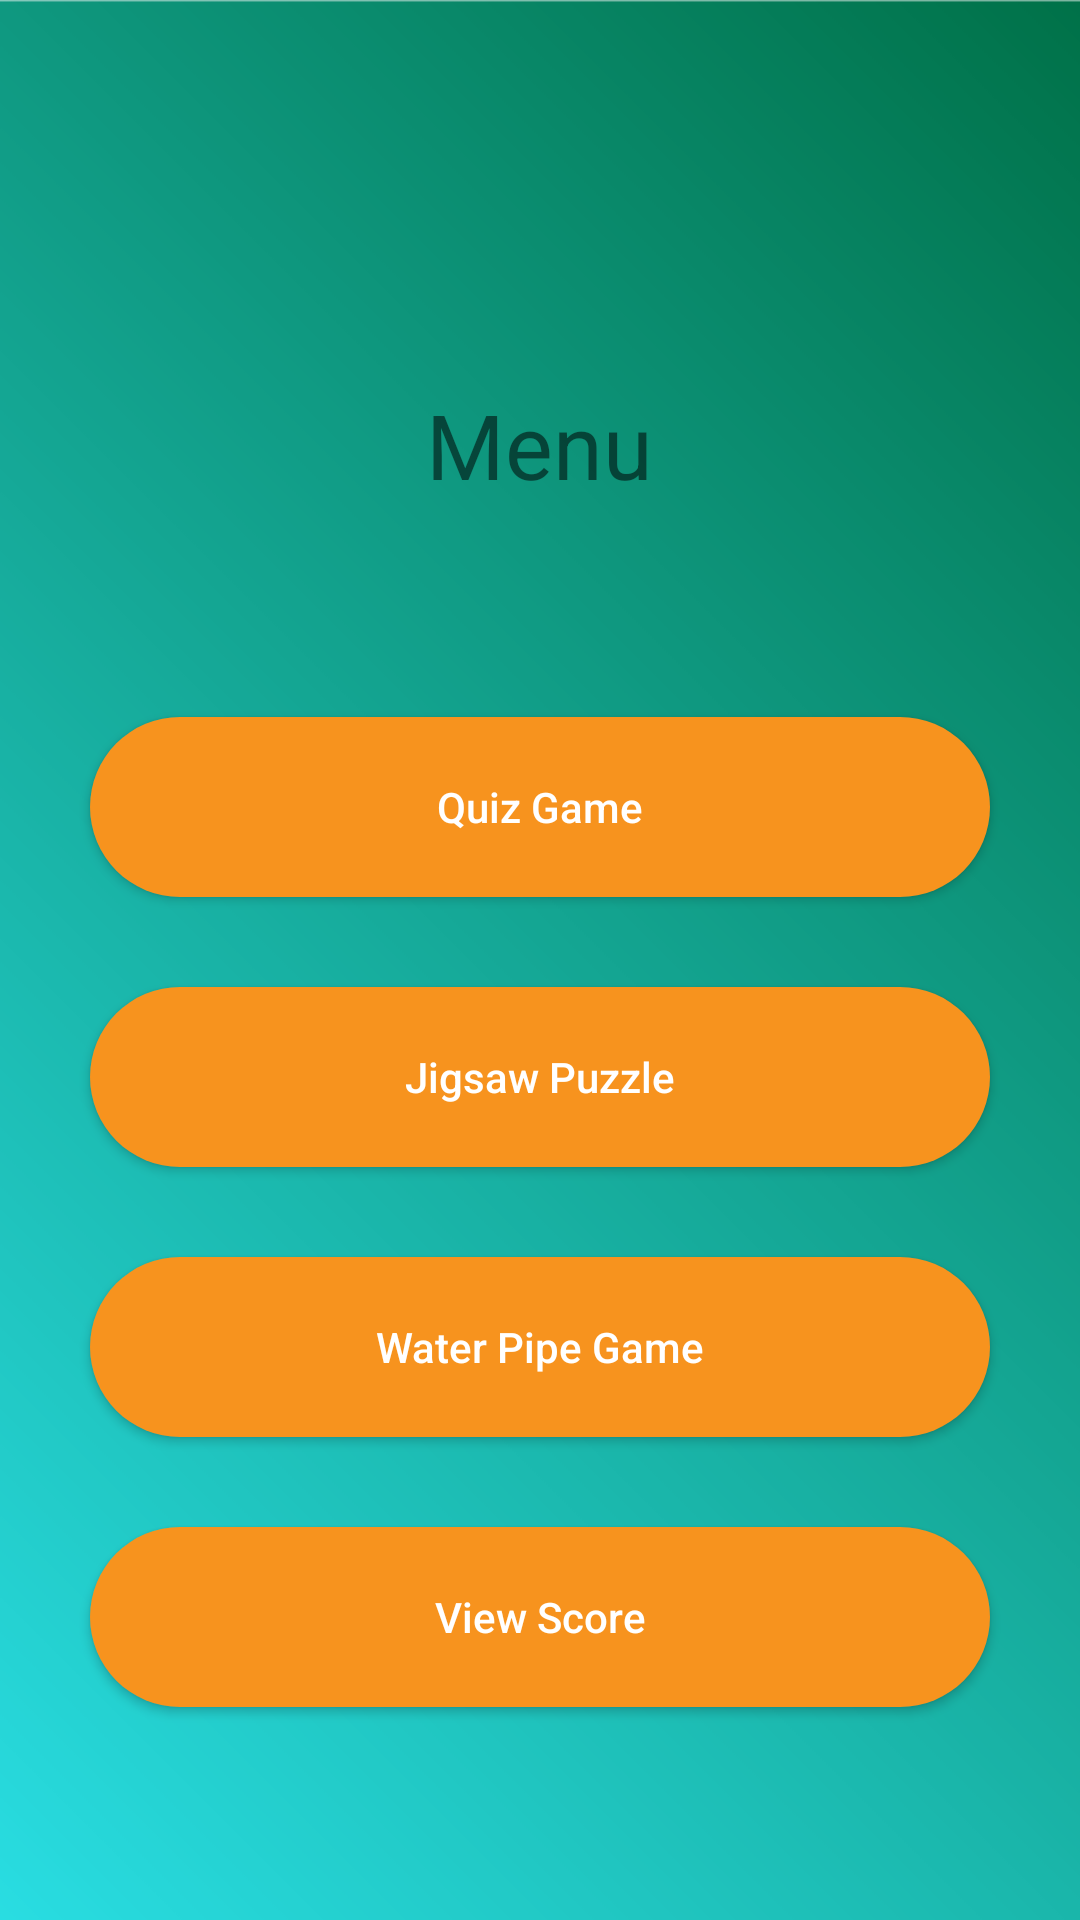

Produce the Android XML layout that renders to this screen, including the resource entries it uses.
<!-- AndroidManifest.xml: application theme AppTheme -->
<!-- res/layout/activity_game_menu.xml -->
<?xml version="1.0" encoding="utf-8"?>

<LinearLayout xmlns:android="http://schemas.android.com/apk/res/android"
    xmlns:app="http://schemas.android.com/apk/res-auto"
    xmlns:tools="http://schemas.android.com/tools"
    android:layout_width="match_parent"
    android:layout_height="match_parent"
    android:orientation="vertical"
    tools:context=".game_menu"
    android:background="@drawable/background">

    <Button
        android:id="@+id/btnLogout"
        android:layout_width="50dp"
        android:layout_height="wrap_content"
        android:layout_gravity="right"
        android:background="@drawable/baseline_exit_to_app_white_18dp" />

    <TextView
        android:layout_gravity="center"
        android:layout_width="wrap_content"
        android:layout_height="wrap_content"
        android:layout_marginTop="80dp"
        android:text="Menu"
        android:textSize="30sp" />

    <LinearLayout
        android:layout_width="match_parent"
        android:layout_height="match_parent"
        android:gravity="center"
        android:layout_margin="20dp"
        android:orientation="vertical"
        >
        <Button
            android:id="@+id/btnGame1"
            android:layout_width="@dimen/answerBtn_width"
            android:layout_height="@dimen/answerBtn_height"
           android:background="@drawable/shape"
            android:text="Quiz Game"
            android:textAllCaps="false"
            android:textColor="#fff" />

        <Button
            android:id="@+id/btnGame2"
            android:layout_width="@dimen/answerBtn_width"
            android:layout_height="@dimen/answerBtn_height"
            android:layout_marginTop="30dp"
            android:background="@drawable/shape"
            android:text="Jigsaw Puzzle"
            android:textAllCaps="false"
            android:textColor="#fff" />

        <Button
            android:id="@+id/btnGame3"
            android:layout_width="@dimen/answerBtn_width"
            android:layout_height="@dimen/answerBtn_height"
            android:layout_marginTop="30dp"
            android:background="@drawable/shape"
            android:text="Water Pipe Game"
            android:textAllCaps="false"
            android:textColor="#fff" />

        <Button
            android:id="@+id/btnScore"
            android:layout_width="@dimen/answerBtn_width"
            android:layout_height="@dimen/answerBtn_height"
            android:layout_marginTop="30dp"
            android:background="@drawable/shape"
            android:text="View Score"
            android:textAllCaps="false"
            android:textColor="#fff" />
    </LinearLayout>

</LinearLayout>
<!-- resources referenced by this layout -->
<resources>
  <dimen name="answerBtn_height">60dp</dimen>
  <dimen name="answerBtn_width">300dp</dimen>
  <!-- drawable background: png bitmap (drawable, 23576 bytes) -->
  <!-- drawable shape (drawable-v24) -->
  <?xml version="1.0" encoding="utf-8"?>
  
  <shape xmlns:android="http://schemas.android.com/apk/res/android"
      android:shape="rectangle">
      <solid android:color="#f7931e" />
      <corners android:radius="30dp" />
  </shape>
  <style name="AppTheme" parent="Theme.AppCompat.Light.NoActionBar">
          
          <item name="colorPrimary">@color/colorPrimary</item>
          <item name="colorPrimaryDark">@color/colorPrimaryDark</item>
          <item name="colorAccent">@color/colorAccent</item>
      </style>
  <!-- not gathered from this repository: default colours our renderer supplied (Android Studio template values) -->
  <color name="colorPrimary">#FF6200EE</color>
  <color name="colorPrimaryDark">#FF3700B3</color>
  <color name="colorAccent">#FF03DAC5</color>
</resources>
